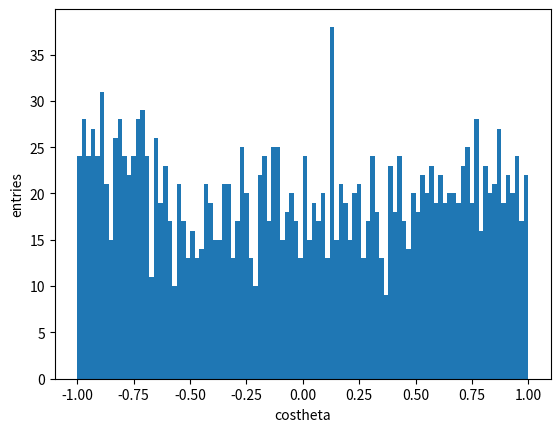

The matplotlib source for this figure:
import numpy as np
import matplotlib.pyplot as plt

np.random.seed(1234) # seed for the RNG

N = 2000 # number of events to be generated
alpha = 0.2 # ratio between G_E and G_M
bins = 100 # number of bins for the histogram

def hit_miss_generator(N, alpha):
  costheta = np.random.uniform(-1, 1, size=N) # generate uniform costheta distribution
  rands = np.random.uniform(0, 1, size=N) # generate numbers for hit or miss criterion
  dsdcostheta = 1 + alpha * costheta**2 # angular distribution factor
  upper_limit = 1 + abs(alpha) # determine the upper limit
  mask = rands < dsdcostheta/upper_limit # hit or miss criterion
  return costheta[mask]

samples = []
while len(samples) < N: # repeat until we have N entries
  costheta = hit_miss_generator(N,alpha) # run the generator
  samples.extend(costheta) # append the new results

samples = samples[:N] # cut off any excess



# Let's look at the result
plt.hist(samples, bins)
plt.xlabel('costheta')
plt.ylabel('entries')
plt.show()
